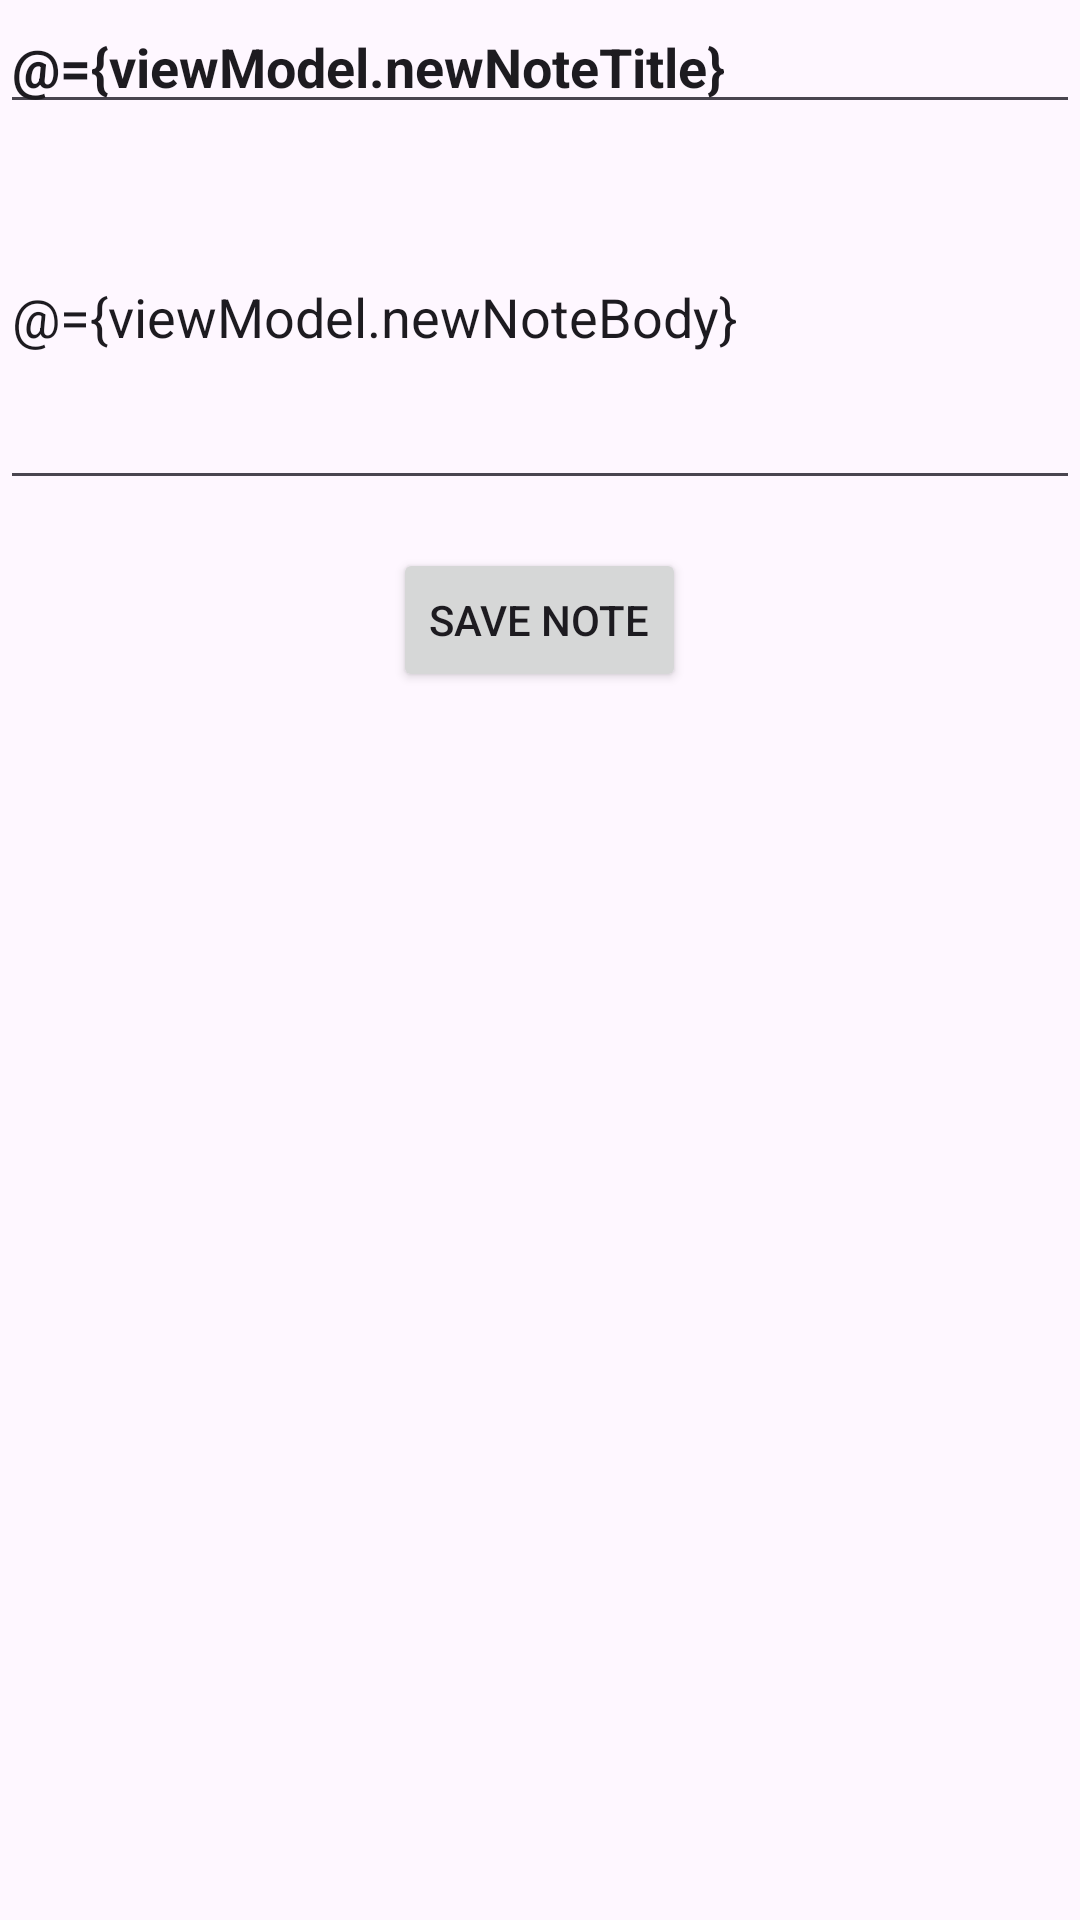

This screen was rendered from an Android layout file. Write that file and the resources it references.
<!-- AndroidManifest.xml: application theme Theme.TestShiftLaba2024 -->
<!-- res/layout/fragment_create_note.xml -->
<?xml version="1.0" encoding="utf-8"?>
<layout xmlns:android="http://schemas.android.com/apk/res/android"
    xmlns:tools="http://schemas.android.com/tools"
    tools:context=".presentation.createNote.CreateNoteFragment">

    <data>
        <variable
            name="viewModel"
            type="com.example.testshiftlaba2024.presentation.createNote.CreateNoteViewModel" />
    </data>

    <LinearLayout
        android:layout_width="match_parent"
        android:layout_height="match_parent"
        android:orientation="vertical"
        android:layout_margin="32dp">

        <EditText
            android:id="@+id/make_note_title"
            android:layout_width="match_parent"
            android:layout_height="wrap_content"
            android:hint="@string/title"
            android:importantForAutofill="no"
            android:textStyle="bold"
            android:inputType="text"
            android:textSize="18sp"
            android:text="@={viewModel.newNoteTitle}"/>

        <EditText
            android:id="@+id/make_note_body"
            android:layout_width="match_parent"
            android:layout_height="wrap_content"
            android:hint="@string/make_a_note"
            android:importantForAutofill="no"
            android:inputType="textMultiLine"
            android:textSize="18sp"
            android:lines="5"
            android:text="@={viewModel.newNoteBody}"/>

        <Button
            android:id="@+id/saveButton"
            android:layout_width="wrap_content"
            android:layout_height="wrap_content"
            android:layout_gravity="center"
            android:text="@string/save_note"
            android:layout_margin="16dp"
            android:onClick="@{() -> viewModel.addNote()}"/>

    </LinearLayout>
</layout>
<!-- resources referenced by this layout -->
<resources>
  <string name="make_a_note">Make a note</string>
  <string name="save_note">Save note</string>
  <string name="title">Title</string>
  <color name="md_theme_primary_mediumContrast">#722A41</color>
  <color name="md_theme_onPrimary_mediumContrast">#FFFFFF</color>
  <color name="md_theme_primaryContainer_mediumContrast">#AE5A72</color>
  <color name="md_theme_onPrimaryContainer_mediumContrast">#FFFFFF</color>
  <color name="md_theme_secondary_mediumContrast">#88003E</color>
  <color name="md_theme_onSecondary_mediumContrast">#FFFFFF</color>
  <color name="md_theme_secondaryContainer_mediumContrast">#D82C6E</color>
  <color name="md_theme_onSecondaryContainer_mediumContrast">#FFFFFF</color>
  <color name="md_theme_tertiary_mediumContrast">#5C3D00</color>
  <color name="md_theme_onTertiary_mediumContrast">#FFFFFF</color>
  <color name="md_theme_tertiaryContainer_mediumContrast">#9D6A00</color>
  <color name="md_theme_onTertiaryContainer_mediumContrast">#FFFFFF</color>
  <color name="md_theme_error_mediumContrast">#8C0009</color>
  <color name="md_theme_onError_mediumContrast">#FFFFFF</color>
  <color name="md_theme_errorContainer_mediumContrast">#DA342E</color>
  <color name="md_theme_onErrorContainer_mediumContrast">#FFFFFF</color>
  <color name="md_theme_background_mediumContrast">#FFF8F8</color>
  <color name="md_theme_onBackground_mediumContrast">#211A1B</color>
  <color name="md_theme_surface_mediumContrast">#FFF8F8</color>
  <color name="md_theme_onSurface_mediumContrast">#211A1B</color>
  <color name="md_theme_surfaceVariant_mediumContrast">#F5DDE1</color>
  <color name="md_theme_onSurfaceVariant_mediumContrast">#4F3F42</color>
  <color name="md_theme_outline_mediumContrast">#6C5B5E</color>
  <color name="md_theme_outlineVariant_mediumContrast">#897679</color>
  <color name="md_theme_inverseSurface_mediumContrast">#372E30</color>
  <color name="md_theme_inverseOnSurface_mediumContrast">#FDEDEF</color>
  <color name="md_theme_inversePrimary_mediumContrast">#FFB1C4</color>
  <color name="md_theme_primaryFixed_mediumContrast">#AE5A72</color>
  <color name="md_theme_onPrimaryFixed_mediumContrast">#FFFFFF</color>
  <color name="md_theme_primaryFixedDim_mediumContrast">#91425A</color>
  <color name="md_theme_onPrimaryFixedVariant_mediumContrast">#FFFFFF</color>
  <color name="md_theme_secondaryFixed_mediumContrast">#D82C6E</color>
  <color name="md_theme_onSecondaryFixed_mediumContrast">#FFFFFF</color>
  <color name="md_theme_secondaryFixedDim_mediumContrast">#B60356</color>
  <color name="md_theme_onSecondaryFixedVariant_mediumContrast">#FFFFFF</color>
  <color name="md_theme_tertiaryFixed_mediumContrast">#9D6A00</color>
  <color name="md_theme_onTertiaryFixed_mediumContrast">#FFFFFF</color>
  <color name="md_theme_tertiaryFixedDim_mediumContrast">#7D5400</color>
  <color name="md_theme_onTertiaryFixedVariant_mediumContrast">#FFFFFF</color>
  <color name="md_theme_surfaceDim_mediumContrast">#E5D6D8</color>
  <color name="md_theme_surfaceBright_mediumContrast">#FFF8F8</color>
  <color name="md_theme_surfaceContainerLowest_mediumContrast">#FFFFFF</color>
  <color name="md_theme_surfaceContainerLow_mediumContrast">#FFF0F2</color>
  <color name="md_theme_surfaceContainer_mediumContrast">#FAEAEC</color>
  <color name="md_theme_surfaceContainerHigh_mediumContrast">#F4E5E6</color>
  <color name="md_theme_surfaceContainerHighest_mediumContrast">#EEDFE1</color>
</resources>
